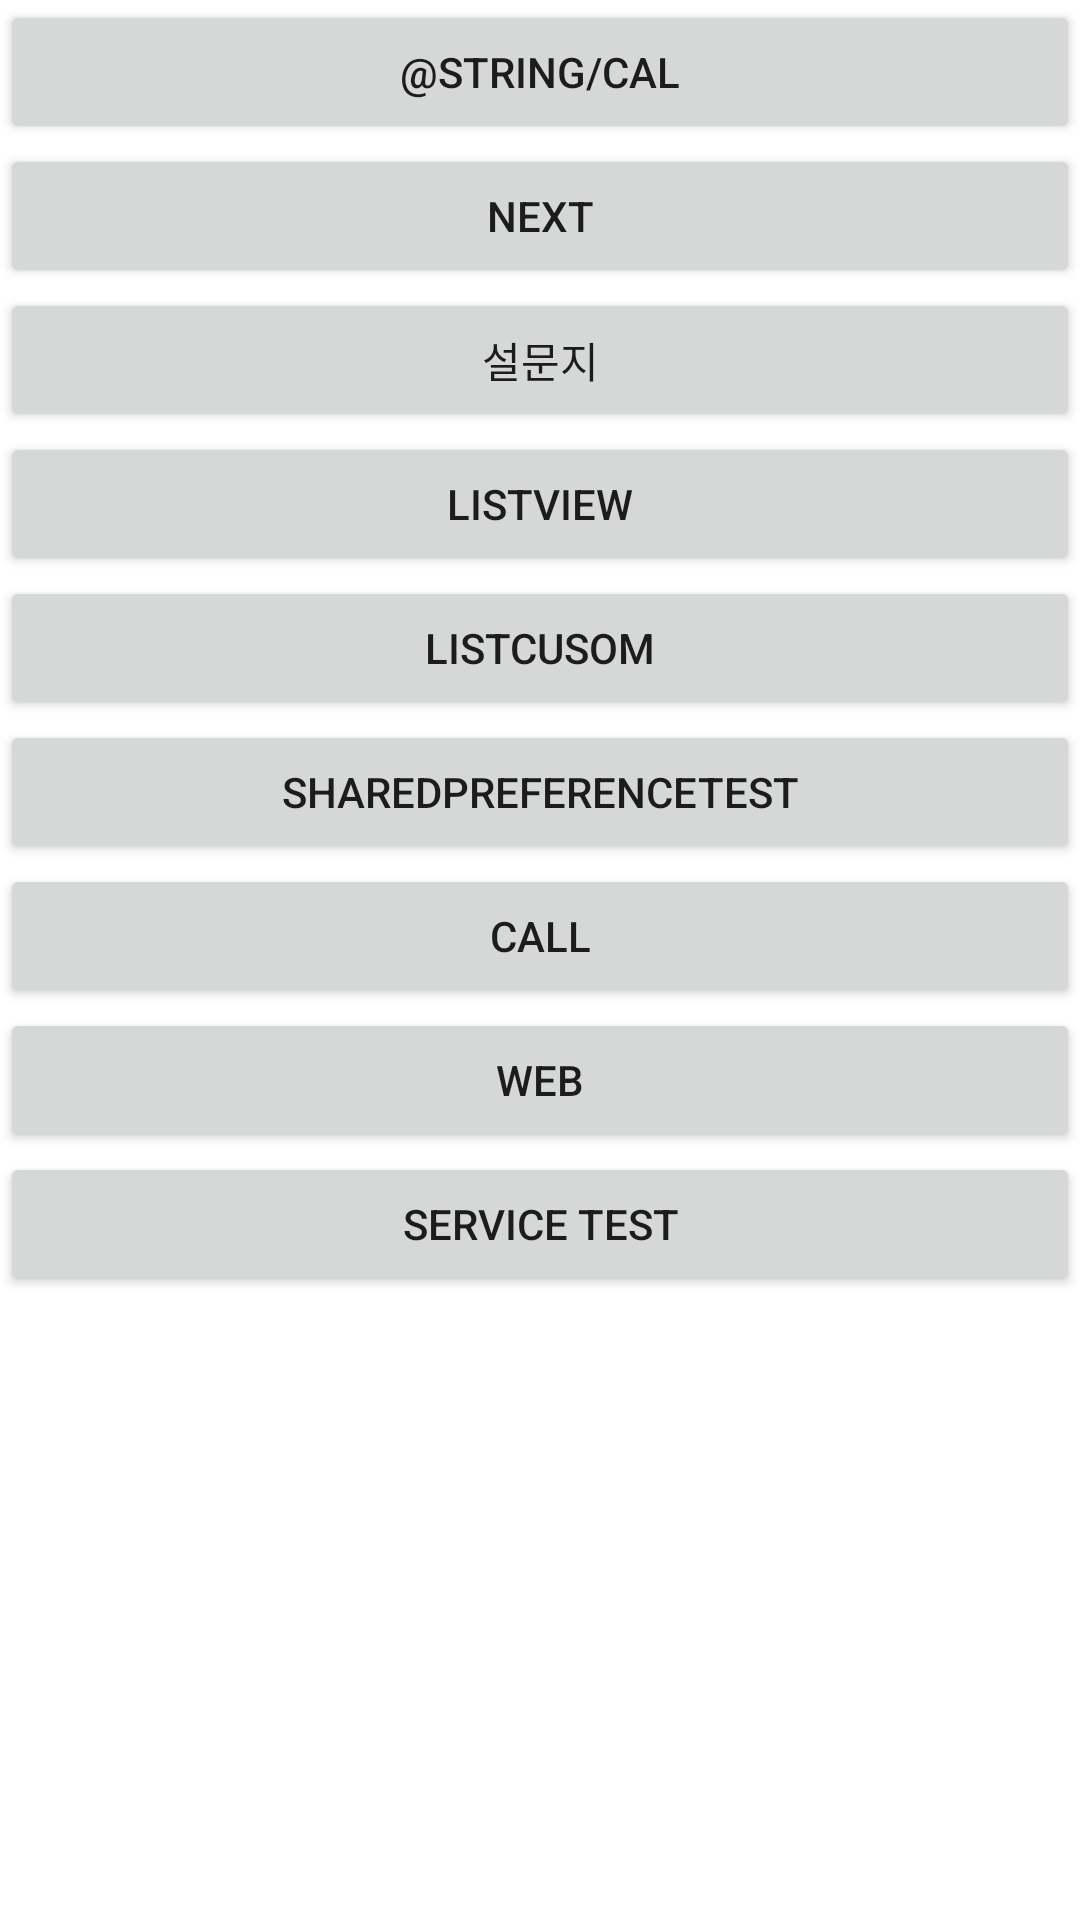

This screen was rendered from an Android layout file. Write that file and the resources it references.
<!-- AndroidManifest.xml: application theme Theme.Jungseoyeon -->
<!-- res/layout/activity_init.xml -->
<?xml version="1.0" encoding="utf-8"?>
<LinearLayout xmlns:android="http://schemas.android.com/apk/res/android"
    xmlns:app="http://schemas.android.com/apk/res-auto"
    xmlns:tools="http://schemas.android.com/tools"
    android:layout_width="match_parent"
    android:layout_height="match_parent"
    android:orientation="vertical"
    tools:context=".InitActivity">

    <Button
        android:id="@+id/bt_calc"
        android:layout_width="match_parent"
        android:layout_height="wrap_content"
        android:text="@string/cal" />
    <Button
        android:id="@+id/bt_next"
        android:layout_width="match_parent"
        android:layout_height="wrap_content"
        android:text="NEXT" />
    <Button
        android:id="@+id/bt_survey"
        android:layout_width="match_parent"
        android:layout_height="wrap_content"
        android:text="설문지" />
    <Button
        android:id="@+id/bt_list"
        android:layout_width="match_parent"
        android:layout_height="wrap_content"
        android:text="ListView" />
    <Button
        android:id="@+id/bt_listcustom"
        android:layout_width="match_parent"
        android:layout_height="wrap_content"
        android:text="LISTCUSOM" />
    <Button
        android:id="@+id/bt_sharedpreference"
        android:layout_width="match_parent"
        android:layout_height="wrap_content"
        android:text="SharedPreferenceTest" />
    <Button
        android:id="@+id/call"
        android:layout_width="match_parent"
        android:layout_height="wrap_content"
        android:text="CALL" />
    <Button
        android:id="@+id/web"
        android:layout_width="match_parent"
        android:layout_height="wrap_content"
        android:text="WEB" />
    <Button
        android:id="@+id/service"
        android:layout_width="match_parent"
        android:layout_height="wrap_content"
        android:text="Service Test" />
</LinearLayout>
<!-- resources referenced by this layout -->
<resources>
  <style name="Theme.Jungseoyeon" parent="Theme.MaterialComponents.DayNight.DarkActionBar">
          
          <item name="colorPrimary">@color/purple_500</item>
          <item name="colorPrimaryVariant">@color/purple_700</item>
          <item name="colorOnPrimary">@color/white</item>
          
          <item name="colorSecondary">@color/teal_200</item>
          <item name="colorSecondaryVariant">@color/teal_700</item>
          <item name="colorOnSecondary">@color/black</item>
          
          <item name="android:statusBarColor" tools:targetApi="l">?attr/colorPrimaryVariant</item>
          
      </style>
  <!-- not gathered from this repository: default colours our renderer supplied (Android Studio template values) -->
  <color name="purple_500">#FF6200EE</color>
  <color name="purple_700">#FF3700B3</color>
  <color name="teal_200">#FF03DAC5</color>
  <color name="teal_700">#FF018786</color>
  <color name="black">#FF000000</color>
  <color name="white">#FFFFFFFF</color>
</resources>
